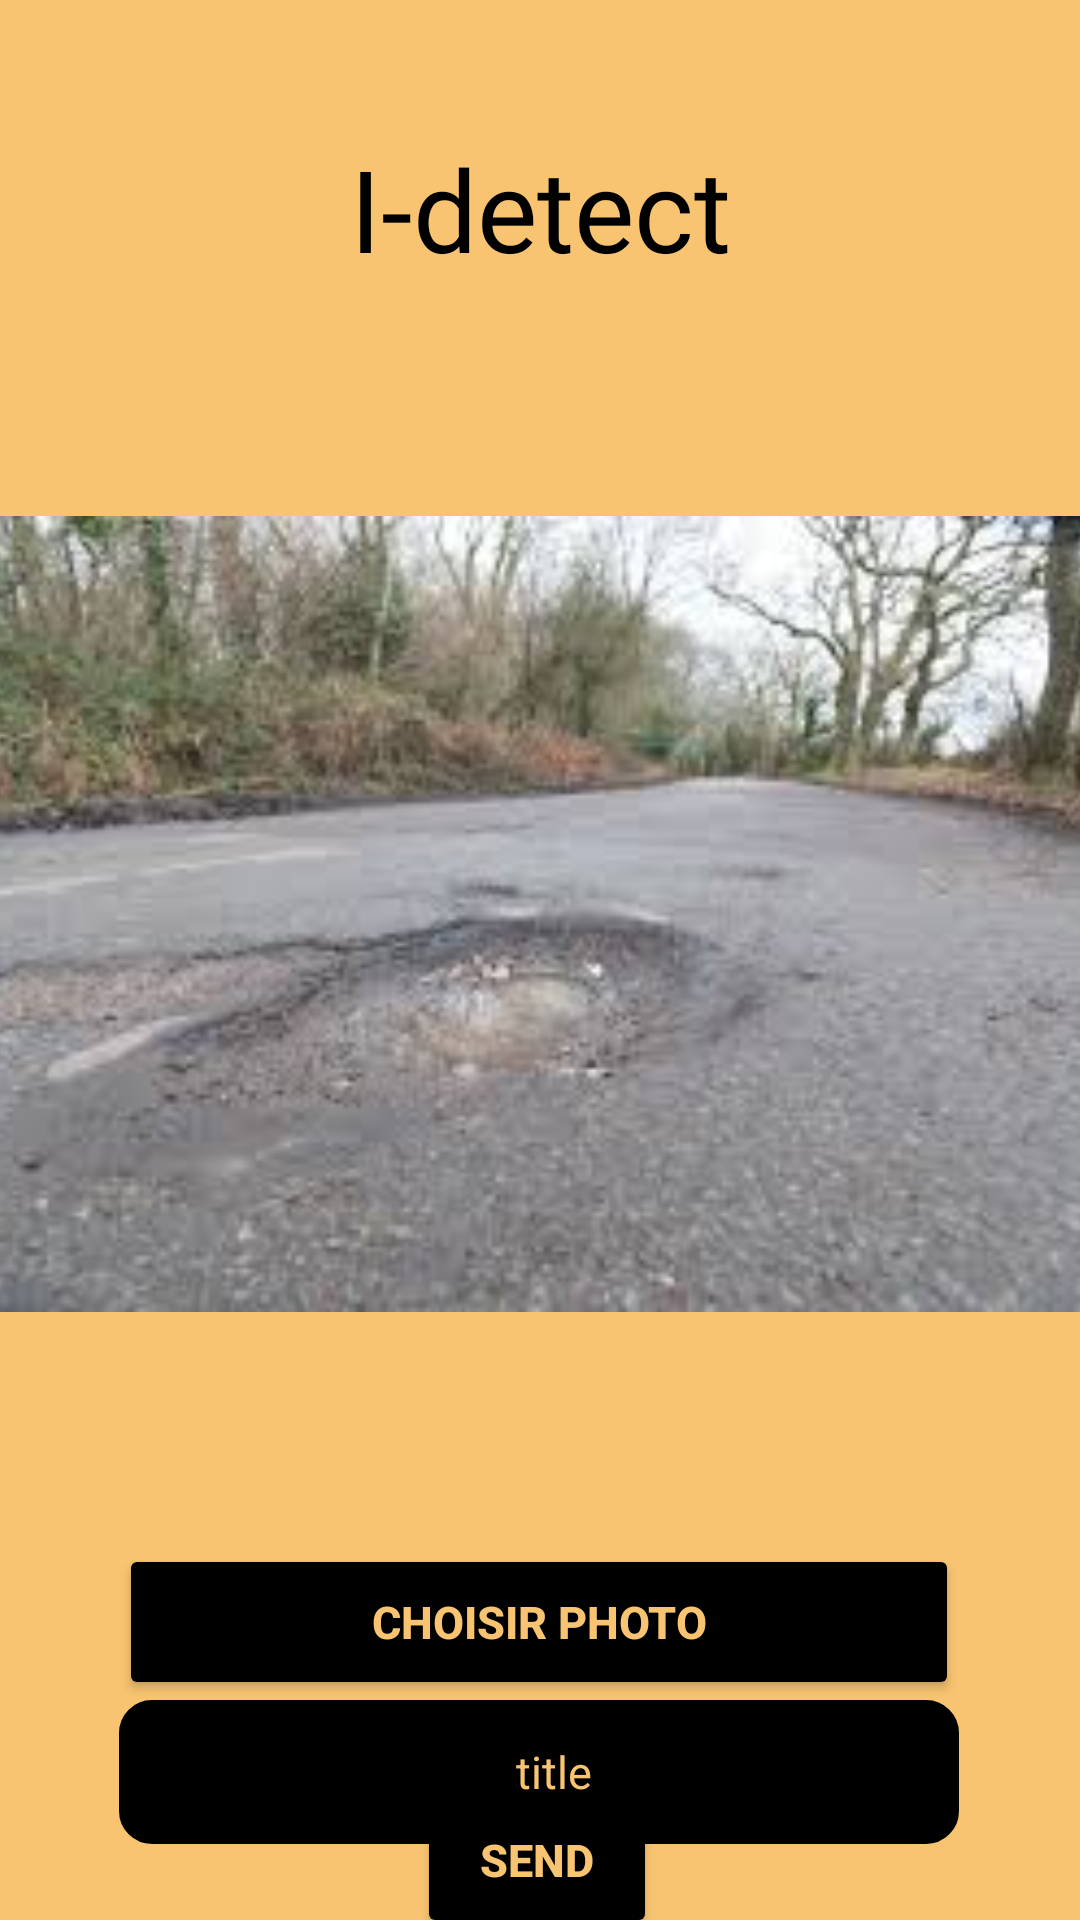

The Android layout XML behind this screen, and the referenced resources:
<!-- AndroidManifest.xml: application theme Theme.IDetector -->
<!-- res/layout/activity_image.xml -->
<?xml version="1.0" encoding="utf-8"?>
<androidx.constraintlayout.widget.ConstraintLayout xmlns:android="http://schemas.android.com/apk/res/android"
    xmlns:tools="http://schemas.android.com/tools"
    android:layout_width="match_parent"
    android:layout_height="match_parent"
    xmlns:app="http://schemas.android.com/apk/res-auto"
    android:background="#F8C471">


    <com.google.android.material.floatingactionbutton.FloatingActionButton
        android:id="@+id/floatingActionButton2"
        android:layout_width="wrap_content"
        android:layout_height="wrap_content"
        android:layout_marginStart="50dp"
        android:layout_marginTop="20dp"
        android:clickable="true"
        android:outlineProvider="none"
        app:backgroundTint="@android:color/transparent"
        app:borderWidth="0dp"
        app:layout_constraintEnd_toStartOf="@+id/title2_metadonnee_activity"
        app:layout_constraintHorizontal_bias="0.179"
        app:layout_constraintStart_toStartOf="parent"
        app:layout_constraintTop_toTopOf="parent"

        tools:ignore="SpeakableTextPresentCheck,SpeakableTextPresentCheck,SpeakableTextPresentCheck,SpeakableTextPresentCheck,SpeakableTextPresentCheck" />

    <TextView
        android:id="@+id/title2_metadonnee_activity"
        android:layout_width="wrap_content"
        android:layout_height="wrap_content"




        android:layout_marginStart="143dp"
        android:layout_marginTop="44dp"
        android:layout_marginEnd="143dp"
        android:fontFamily="@font/cousine"
        android:text="I-detect"
        android:textColor="@color/black"
        android:textSize="38sp"
        android:textStyle="normal"
        app:layout_constraintEnd_toEndOf="parent"
        app:layout_constraintStart_toStartOf="parent"
        app:layout_constraintTop_toTopOf="parent" />

    <com.google.android.material.imageview.ShapeableImageView
        android:id="@+id/imageView3"

        app:layout_constraintHorizontal_bias="0.496"
        app:layout_constraintStart_toStartOf="parent"
        app:layout_constraintTop_toBottomOf="@+id/title2_metadonnee_activity"
        app:layout_constraintVertical_bias="0.0"




        android:layout_width="399dp"
        android:layout_height="420dp"
        android:layout_marginTop="0dp"
        android:layout_marginBottom="1dp"
        app:layout_constraintBottom_toBottomOf="parent"
        app:layout_constraintEnd_toEndOf="parent"

        app:shapeAppearance="@style/roundedImageView"
        app:srcCompat="@drawable/ro3"/>



    <Button
        android:id="@+id/button_Picture"
        android:layout_width="280dp"
        android:layout_height="52dp"
        android:layout_marginTop="0dp"

        android:minHeight="48dp"
        android:paddingTop="9dp"
        android:paddingBottom="9dp"
        android:text="CHOISIR PHOTO"
        android:textSize="15sp"
        app:layout_constraintEnd_toEndOf="parent"
        app:layout_constraintHorizontal_bias="0.495"
        app:layout_constraintStart_toStartOf="parent"
        app:layout_constraintTop_toBottomOf="@+id/imageView3"
        tools:ignore="TouchTargetSizeCheck"
        android:backgroundTint="@color/black"
        android:textColor="#F8C471"
        android:textStyle="bold"

        />

    <EditText
        android:id="@+id/button_metadonnees"
        android:layout_width="280dp"
        android:layout_height="wrap_content"
        android:layout_marginTop="0dp"

        android:minHeight="48dp"

        android:gravity="center"
        android:hint="title"
        android:textColorHint="#F8C471"
        android:textColor="#F8C471"
        android:textSize="15sp"
        android:backgroundTint="@color/black"
        app:layout_constraintEnd_toEndOf="parent"
        app:layout_constraintHorizontal_bias="0.495"
        app:layout_constraintStart_toStartOf="parent"
        app:layout_constraintTop_toBottomOf="@+id/button_Picture"
        tools:ignore="TouchTargetSizeCheck"

        android:background="@drawable/input_bg"
        android:paddingLeft="10dp"
        android:paddingTop="5dp"
        android:paddingBottom="5dp"/>

    <Button
        android:id="@+id/buttonAdd"
        android:layout_width="80dp"
        android:layout_height="52dp"
        android:layout_marginTop="0dp"
        android:backgroundTint="@color/black"
        android:textColor="#F8C471"
        android:minHeight="48dp"
        android:paddingTop="9dp"
        android:paddingBottom="9dp"
        android:layout_marginBottom="15dp"
        android:text="send"

        android:textSize="15sp"
        android:textStyle="bold"
        app:layout_constraintBottom_toBottomOf="parent"
        app:layout_constraintEnd_toEndOf="parent"
        app:layout_constraintHorizontal_bias="0.496"
        app:layout_constraintStart_toStartOf="parent"

        app:layout_constraintTop_toBottomOf="@+id/button_metadonnees"
        tools:ignore="TouchTargetSizeCheck" />


</androidx.constraintlayout.widget.ConstraintLayout>
<!-- resources referenced by this layout -->
<resources>
  <color name="black">#FF000000</color>
  <!-- drawable input_bg (drawable) -->
  <?xml version="1.0" encoding="utf-8"?>
  <shape xmlns:android="http://schemas.android.com/apk/res/android">
  
      <corners android:radius="10dp"/>
  
      <stroke android:width="2dp"
          android:color="@color/purple_200"/>
  </shape>
  <!-- drawable ro3: jpeg bitmap (drawable, 9163 bytes) -->
  <style name="roundedImageView" parent="">
          <item name="cornerFamily">rounded</item>
          <item name="cornerSize">0dp</item>
      </style>
  <style name="Theme.IDetector" parent="Theme.MaterialComponents.DayNight.DarkActionBar">
          
          <item name="colorPrimary">@color/purple_500</item>
          <item name="colorPrimaryVariant">@color/purple_700</item>
          <item name="colorOnPrimary">@color/white</item>
          
          <item name="colorSecondary">@color/teal_200</item>
          <item name="colorSecondaryVariant">@color/teal_700</item>
          <item name="colorOnSecondary">@color/black</item>
          
          <item name="android:statusBarColor" tools:targetApi="l">?attr/colorPrimaryVariant</item>
          
      </style>
  <color name="purple_200">#F8C471
      </color>
  <color name="purple_500">#f5a524</color>
  <color name="purple_700">#f5a524</color>
  <color name="white">#FFFFFFFF</color>
  <color name="teal_200">#FF03DAC5</color>
  <color name="teal_700">#FF018786</color>
</resources>
